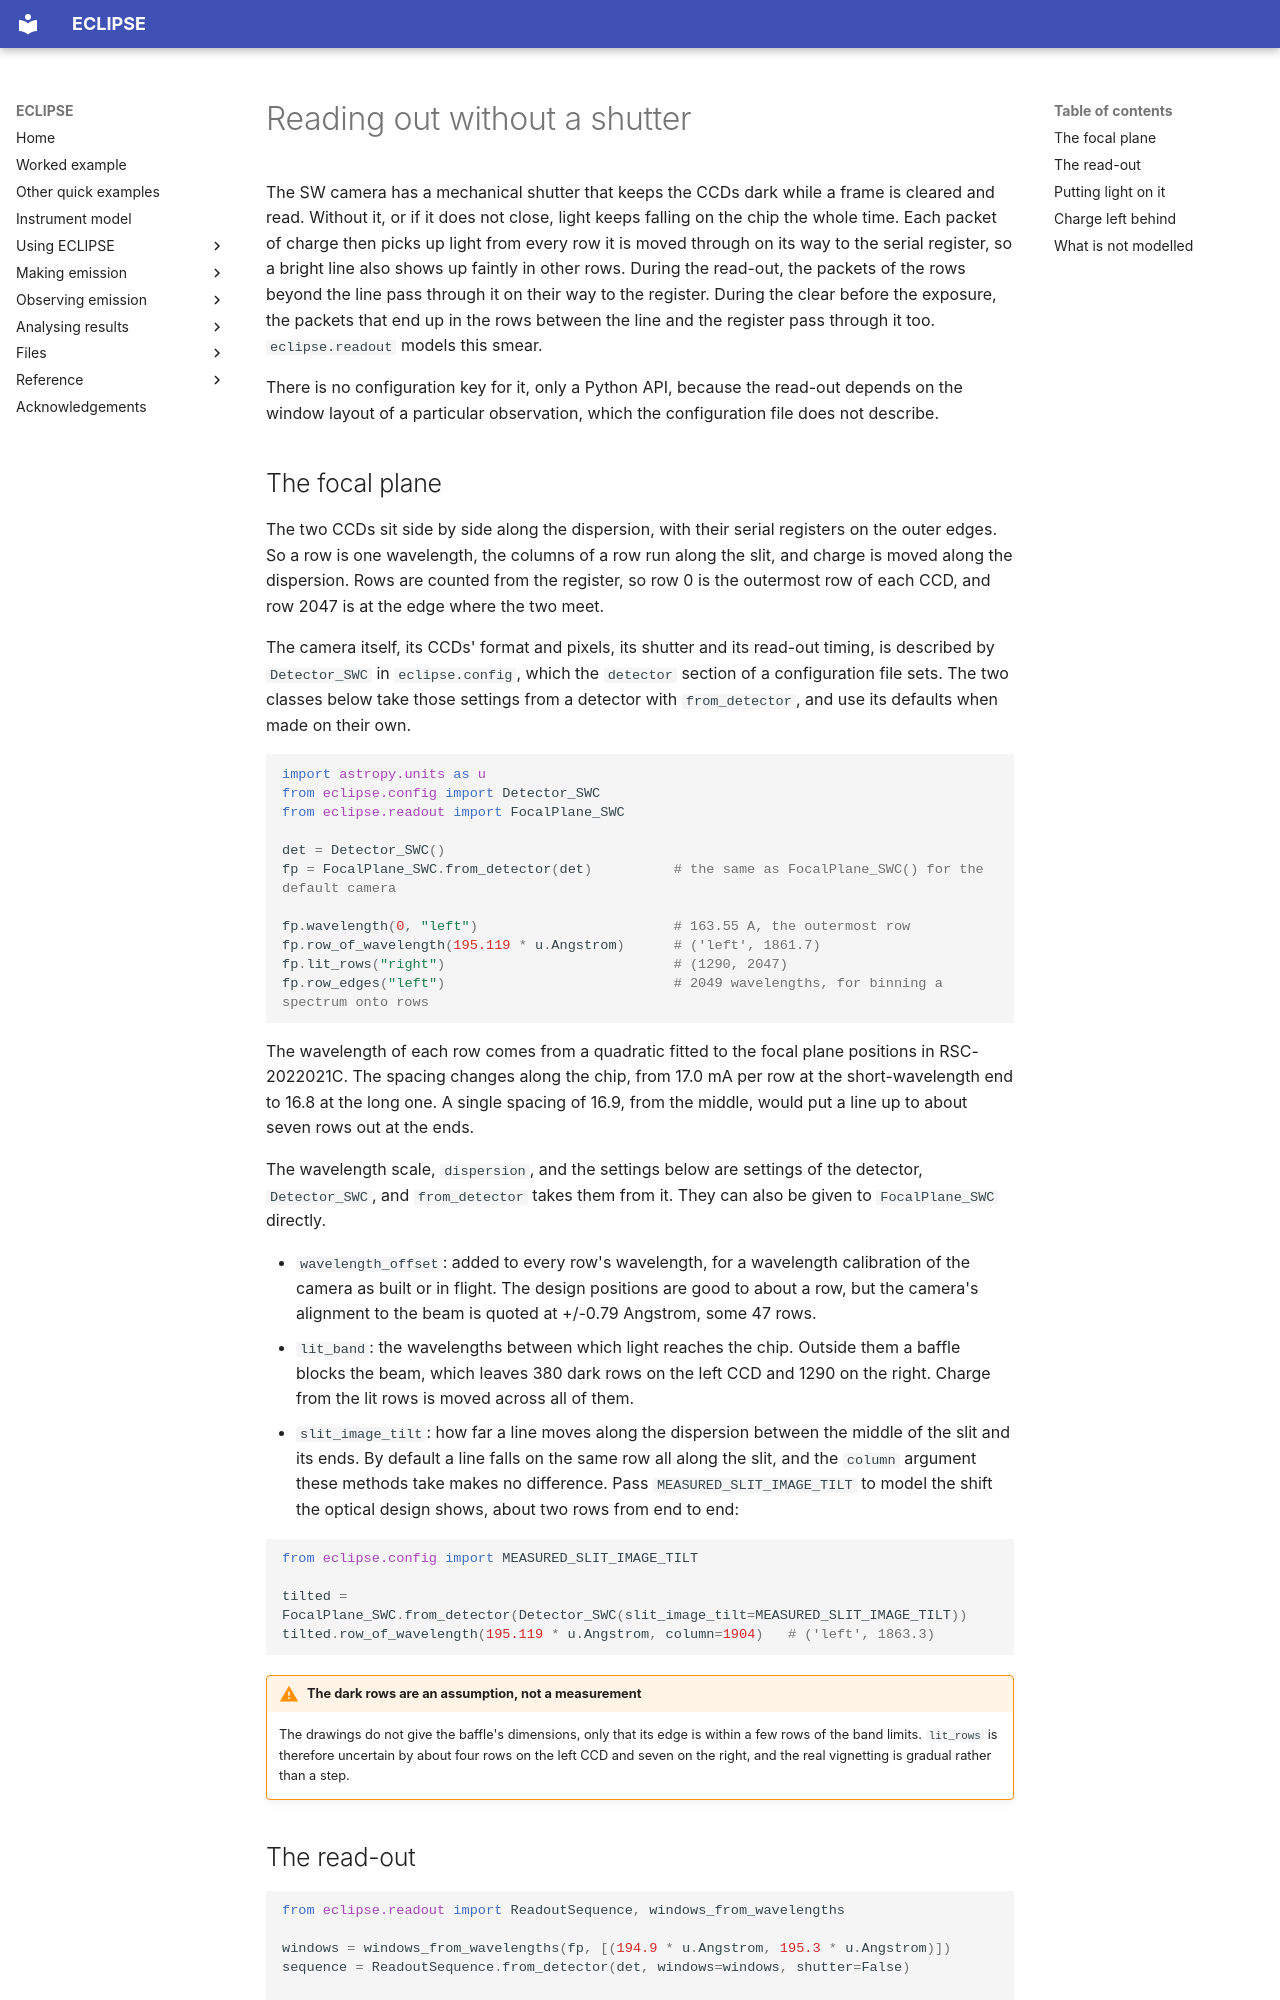

repository: jamesmckevitt/eclipse · page: internal/readout/index.html · generator: mkdocs

---
search:
  exclude: true
---

# Reading out without a shutter

The SW camera has a mechanical shutter that keeps the CCDs dark while a frame is cleared and read. Without it, or if it does not close, light keeps falling on the chip the whole time. Each packet of charge then picks up light from every row it is moved through on its way to the serial register, so a bright line also shows up faintly in other rows. During the read-out, the packets of the rows beyond the line pass through it on their way to the register. During the clear before the exposure, the packets that end up in the rows between the line and the register pass through it too. `eclipse.readout` models this smear.

There is no configuration key for it, only a Python API, because the read-out depends on the window layout of a particular observation, which the configuration file does not describe.

## The focal plane

The two CCDs sit side by side along the dispersion, with their serial registers on the outer edges. So a row is one wavelength, the columns of a row run along the slit, and charge is moved along the dispersion. Rows are counted from the register, so row 0 is the outermost row of each CCD, and row 2047 is at the edge where the two meet.

The camera itself, its CCDs' format and pixels, its shutter and its read-out timing, is described by `Detector_SWC` in `eclipse.config`, which the `detector` section of a configuration file sets. The two classes below take those settings from a detector with `from_detector`, and use its defaults when made on their own.

```python
import astropy.units as u
from eclipse.config import Detector_SWC
from eclipse.readout import FocalPlane_SWC

det = Detector_SWC()
fp = FocalPlane_SWC.from_detector(det)          # the same as FocalPlane_SWC() for the default camera

fp.wavelength(0, "left")                        # 163.55 A, the outermost row
fp.row_of_wavelength(195.119 * u.Angstrom)      # ('left', 1861.7)
fp.lit_rows("right")                            # (1290, 2047)
fp.row_edges("left")                            # 2049 wavelengths, for binning a spectrum onto rows
```

The wavelength of each row comes from a quadratic fitted to the focal plane positions in RSC-2022021C. The spacing changes along the chip, from 17.0 mA per row at the short-wavelength end to 16.8 at the long one. A single spacing of 16.9, from the middle, would put a line up to about seven rows out at the ends.

The wavelength scale, `dispersion`, and the settings below are settings of the detector, `Detector_SWC`, and `from_detector` takes them from it. They can also be given to `FocalPlane_SWC` directly.

- `wavelength_offset`: added to every row's wavelength, for a wavelength calibration of the camera as built or in flight. The design positions are good to about a row, but the camera's alignment to the beam is quoted at +/-0.79 Angstrom, some 47 rows.
- `lit_band`: the wavelengths between which light reaches the chip. Outside them a baffle blocks the beam, which leaves 380 dark rows on the left CCD and 1290 on the right. Charge from the lit rows is moved across all of them.
- `slit_image_tilt`: how far a line moves along the dispersion between the middle of the slit and its ends. By default a line falls on the same row all along the slit, and the `column` argument these methods take makes no difference. Pass `MEASURED_SLIT_IMAGE_TILT` to model the shift the optical design shows, about two rows from end to end:

```python
from eclipse.config import MEASURED_SLIT_IMAGE_TILT

tilted = FocalPlane_SWC.from_detector(Detector_SWC(slit_image_tilt=MEASURED_SLIT_IMAGE_TILT))
tilted.row_of_wavelength(195.119 * u.Angstrom, column=1904)   # ('left', 1863.3)
```

!!! warning "The dark rows are an assumption, not a measurement"

    The drawings do not give the baffle's dimensions, only that its edge is within a few rows of the band limits. `lit_rows` is therefore uncertain by about four rows on the left CCD and seven on the right, and the real vignetting is gradual rather than a step.
